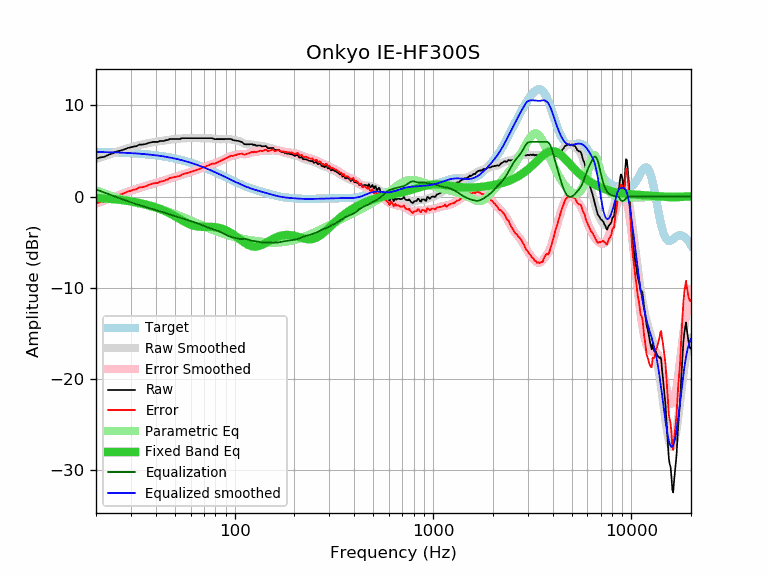

Values plotted in this chart, from the file beside it:
frequency, raw, error, smoothed, error_smoothed, equalization, parametric_eq, equalized_raw, equalized_smoothed, target
20, 4.15, -0.75, 4.12, -0.78, 0.78, -0.16, 4.93, 4.90, 4.90
21, 4.29, -0.60, 4.28, -0.61, 0.61, -0.19, 4.90, 4.89, 4.89
22, 4.35, -0.53, 4.43, -0.45, 0.45, -0.21, 4.80, 4.88, 4.88
23, 4.56, -0.31, 4.58, -0.29, 0.29, -0.24, 4.85, 4.87, 4.87
24, 4.70, -0.16, 4.72, -0.14, 0.14, -0.28, 4.84, 4.86, 4.86
25, 4.90, 0.06, 4.85, 0.01, -0.01, -0.31, 4.89, 4.84, 4.84
26, 4.99, 0.16, 4.98, 0.15, -0.15, -0.35, 4.84, 4.83, 4.83
27, 5.08, 0.26, 5.10, 0.28, -0.28, -0.39, 4.80, 4.82, 4.82
28, 5.20, 0.40, 5.21, 0.41, -0.41, -0.44, 4.79, 4.80, 4.80
29, 5.34, 0.56, 5.31, 0.53, -0.53, -0.49, 4.81, 4.78, 4.78
30, 5.40, 0.63, 5.41, 0.64, -0.64, -0.54, 4.76, 4.77, 4.77
31, 5.50, 0.75, 5.49, 0.74, -0.74, -0.59, 4.76, 4.75, 4.75
32, 5.53, 0.80, 5.57, 0.84, -0.84, -0.65, 4.69, 4.73, 4.73
33, 5.70, 0.99, 5.64, 0.94, -0.94, -0.71, 4.76, 4.71, 4.71
34, 5.70, 1.02, 5.71, 1.03, -1.03, -0.77, 4.68, 4.69, 4.69
35, 5.74, 1.08, 5.77, 1.11, -1.11, -0.83, 4.63, 4.66, 4.66
36, 5.80, 1.16, 5.83, 1.19, -1.19, -0.90, 4.61, 4.64, 4.64
37, 5.90, 1.29, 5.88, 1.27, -1.27, -0.97, 4.63, 4.61, 4.61
38, 5.95, 1.37, 5.93, 1.34, -1.34, -1.04, 4.61, 4.58, 4.58
39, 6.00, 1.44, 5.97, 1.41, -1.41, -1.11, 4.59, 4.56, 4.56
40, 6.00, 1.47, 6.01, 1.48, -1.48, -1.19, 4.52, 4.53, 4.53
41, 6.00, 1.50, 6.04, 1.55, -1.55, -1.27, 4.46, 4.50, 4.50
42, 6.10, 1.64, 6.08, 1.61, -1.61, -1.36, 4.49, 4.47, 4.47
43, 6.10, 1.67, 6.12, 1.68, -1.68, -1.45, 4.42, 4.43, 4.43
44, 6.10, 1.70, 6.15, 1.75, -1.75, -1.55, 4.35, 4.40, 4.40
45, 6.19, 1.83, 6.19, 1.82, -1.82, -1.64, 4.37, 4.36, 4.36
46, 6.20, 1.87, 6.22, 1.89, -1.89, -1.74, 4.31, 4.33, 4.33
47, 6.31, 2.02, 6.25, 1.96, -1.96, -1.85, 4.35, 4.29, 4.29
48, 6.31, 2.06, 6.28, 2.03, -2.03, -1.95, 4.29, 4.25, 4.25
49, 6.31, 2.10, 6.30, 2.09, -2.09, -2.06, 4.22, 4.21, 4.21
50, 6.31, 2.14, 6.32, 2.15, -2.15, -2.17, 4.17, 4.17, 4.17
51, 6.31, 2.18, 6.33, 2.20, -2.20, -2.28, 4.11, 4.13, 4.13
52, 6.31, 2.22, 6.35, 2.26, -2.26, -2.39, 4.05, 4.09, 4.09
53, 6.31, 2.27, 6.36, 2.32, -2.32, -2.49, 3.99, 4.04, 4.04
54, 6.41, 2.41, 6.37, 2.38, -2.38, -2.60, 4.03, 4.00, 4.00
55, 6.41, 2.46, 6.39, 2.43, -2.43, -2.70, 3.98, 3.95, 3.95
56, 6.41, 2.50, 6.40, 2.49, -2.49, -2.79, 3.92, 3.91, 3.91
57, 6.41, 2.55, 6.41, 2.55, -2.55, -2.88, 3.86, 3.86, 3.86
58, 6.41, 2.60, 6.41, 2.60, -2.60, -2.96, 3.81, 3.81, 3.81
59, 6.41, 2.65, 6.41, 2.65, -2.65, -3.03, 3.76, 3.76, 3.76
60, 6.41, 2.70, 6.42, 2.70, -2.70, -3.09, 3.71, 3.71, 3.71
61, 6.41, 2.75, 6.41, 2.75, -2.75, -3.15, 3.66, 3.66, 3.66
62, 6.41, 2.80, 6.41, 2.80, -2.80, -3.20, 3.61, 3.61, 3.61
63, 6.41, 2.85, 6.41, 2.85, -2.85, -3.23, 3.56, 3.56, 3.56
64, 6.41, 2.90, 6.41, 2.90, -2.90, -3.27, 3.51, 3.51, 3.51
65, 6.41, 2.95, 6.41, 2.95, -2.95, -3.29, 3.46, 3.46, 3.46
66, 6.41, 3.01, 6.41, 3.01, -3.01, -3.31, 3.41, 3.41, 3.41
67, 6.41, 3.06, 6.41, 3.06, -3.06, -3.32, 3.35, 3.35, 3.35
68, 6.41, 3.11, 6.41, 3.11, -3.11, -3.33, 3.30, 3.30, 3.30
69, 6.41, 3.17, 6.41, 3.17, -3.17, -3.33, 3.24, 3.25, 3.25
70, 6.41, 3.22, 6.41, 3.22, -3.22, -3.33, 3.19, 3.19, 3.19
71, 6.41, 3.27, 6.42, 3.28, -3.28, -3.33, 3.13, 3.14, 3.14
72, 6.41, 3.33, 6.42, 3.33, -3.33, -3.33, 3.08, 3.08, 3.08
73, 6.41, 3.38, 6.41, 3.38, -3.38, -3.33, 3.03, 3.03, 3.03
74, 6.41, 3.44, 6.41, 3.43, -3.43, -3.33, 2.98, 2.97, 2.97
75, 6.41, 3.49, 6.40, 3.48, -3.48, -3.33, 2.93, 2.92, 2.92
76, 6.41, 3.54, 6.39, 3.52, -3.52, -3.34, 2.89, 2.87, 2.87
77, 6.41, 3.60, 6.37, 3.56, -3.56, -3.34, 2.85, 2.81, 2.81
78, 6.35, 3.59, 6.35, 3.60, -3.60, -3.35, 2.75, 2.76, 2.76
79, 6.30, 3.60, 6.34, 3.63, -3.63, -3.36, 2.67, 2.70, 2.70
... 553 more rows
